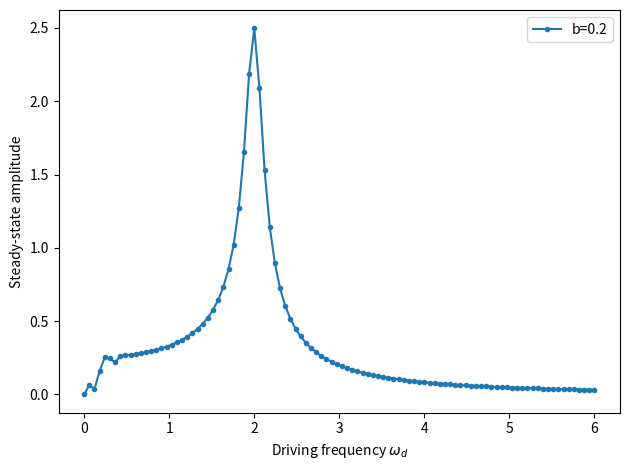

Here is the Python script that generated this plot:
# -*- coding: utf-8 -*-
"""
Created on Wed Sep 23 17:03:31 2026

@author: james
"""

import numpy as np
import matplotlib.pyplot as plt
from scipy import integrate

def driven_pendulum(t, y, b, w0, A, wd):
    x, v = y
    dxdt = v
    dvdt = -b*v-(w0**2)*x-A*np.sin(wd*t)
    dydt = np.array([dxdt, dvdt])
    return dydt

def main():
    #shared constants
    x0 = 0
    t0 = 0
    v0 = 1
    y0 = (x0, v0)
    tf = 39 * np.pi
    n = 1001
    b = 0.2
    w0 = 2
    A = 1
    t = np.linspace(0.8*tf, tf, n)
    amplitudes = []
    
    #section for amplitude
    
    for wd in np.linspace(0, 3*w0, 100):
        lfun = lambda t, y: driven_pendulum(t, y, b, w0, A, wd)
        result = integrate.solve_ivp(fun=lfun,
                                        t_span=(t0, tf),
                                        y0=y0,
                                        method="RK45",
                                        t_eval=t)
        x, v = result.y
        x_steady = x[len(x)//2:]
        amplitudes.append((x_steady.max() - x_steady.min()) / 2)
    plt.plot(np.linspace(0, 3*w0, 100), amplitudes, '.-', label=f"b={b}")

    plt.xlabel(r"Driving frequency $\omega_d$")
    plt.ylabel("Steady-state amplitude")
    plt.legend()
    plt.tight_layout()
    plt.show()


if __name__ == '__main__':
    main()
